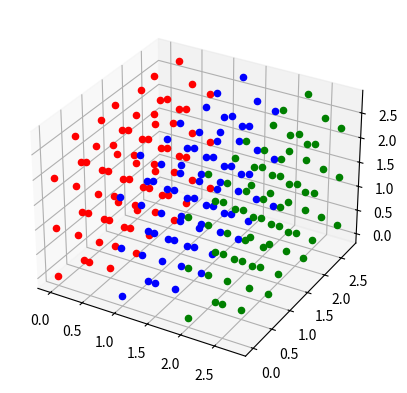

The matplotlib source for this figure:
import numpy as np
import matplotlib.pyplot as plt

# This is the lattice parameter
lattice_scalar = 1

# Arrays are structured as [z][y][x]
# E.G. [1, 0, 0] represents the unit vector in the z-axis
basis = np.array([[1.0, 0.0, 0.0],
                  [0.0, 1.0, 0.0],
                  [0.0, 0.0, 1.0]])*lattice_scalar

# Relative positions of each Lithium atom in a unit cell
unit_cell = np.array([[0.0, 0.0, 0.0],  # 1. Origin
                      [0.5, 0.5, 0.0],  # 2. ZY-plane face centred point
                      [0.0, 0.5, 0.5],  # 3. XY-plane face centred point
                      [0.5, 0.0, 0.5],  # 4. XY-plane face centred point
                      [0.25, 0.25, 0.25],  # 5
                      [0.75, 0.75, 0.25],  # 6
                      [0.25, 0.75, 0.75],  # 7
                      [0.75, 0.25, 0.75]])*lattice_scalar  # 8

length_of_system = 3  # This is the length (s) of the side. So for a cube there are s^3 cells
# NOTE: Matplot lib strugles to plot the points when s > 5. 

grid = []
for z in range(length_of_system):
    for y in range(length_of_system):
        for x in range(length_of_system):
            base_position = np.array([z, y, x])  # Index of each unit cell
            cartesian_position = np.inner(basis.T, base_position)  # Origin of each unit cell
            grid.append(cartesian_position + unit_cell)

fig = plt.figure()
ax = fig.add_subplot(projection='3d')

colours = ['r', 'b', 'g']
i = -1
for cell in grid:
    if i < len(colours)-1:
        i += 1
    else:
        i = 0
    for atom in cell:
        colour = colours[i]
        ax.scatter(atom[2], atom[1], atom[0], c=colour)

plt.show()
